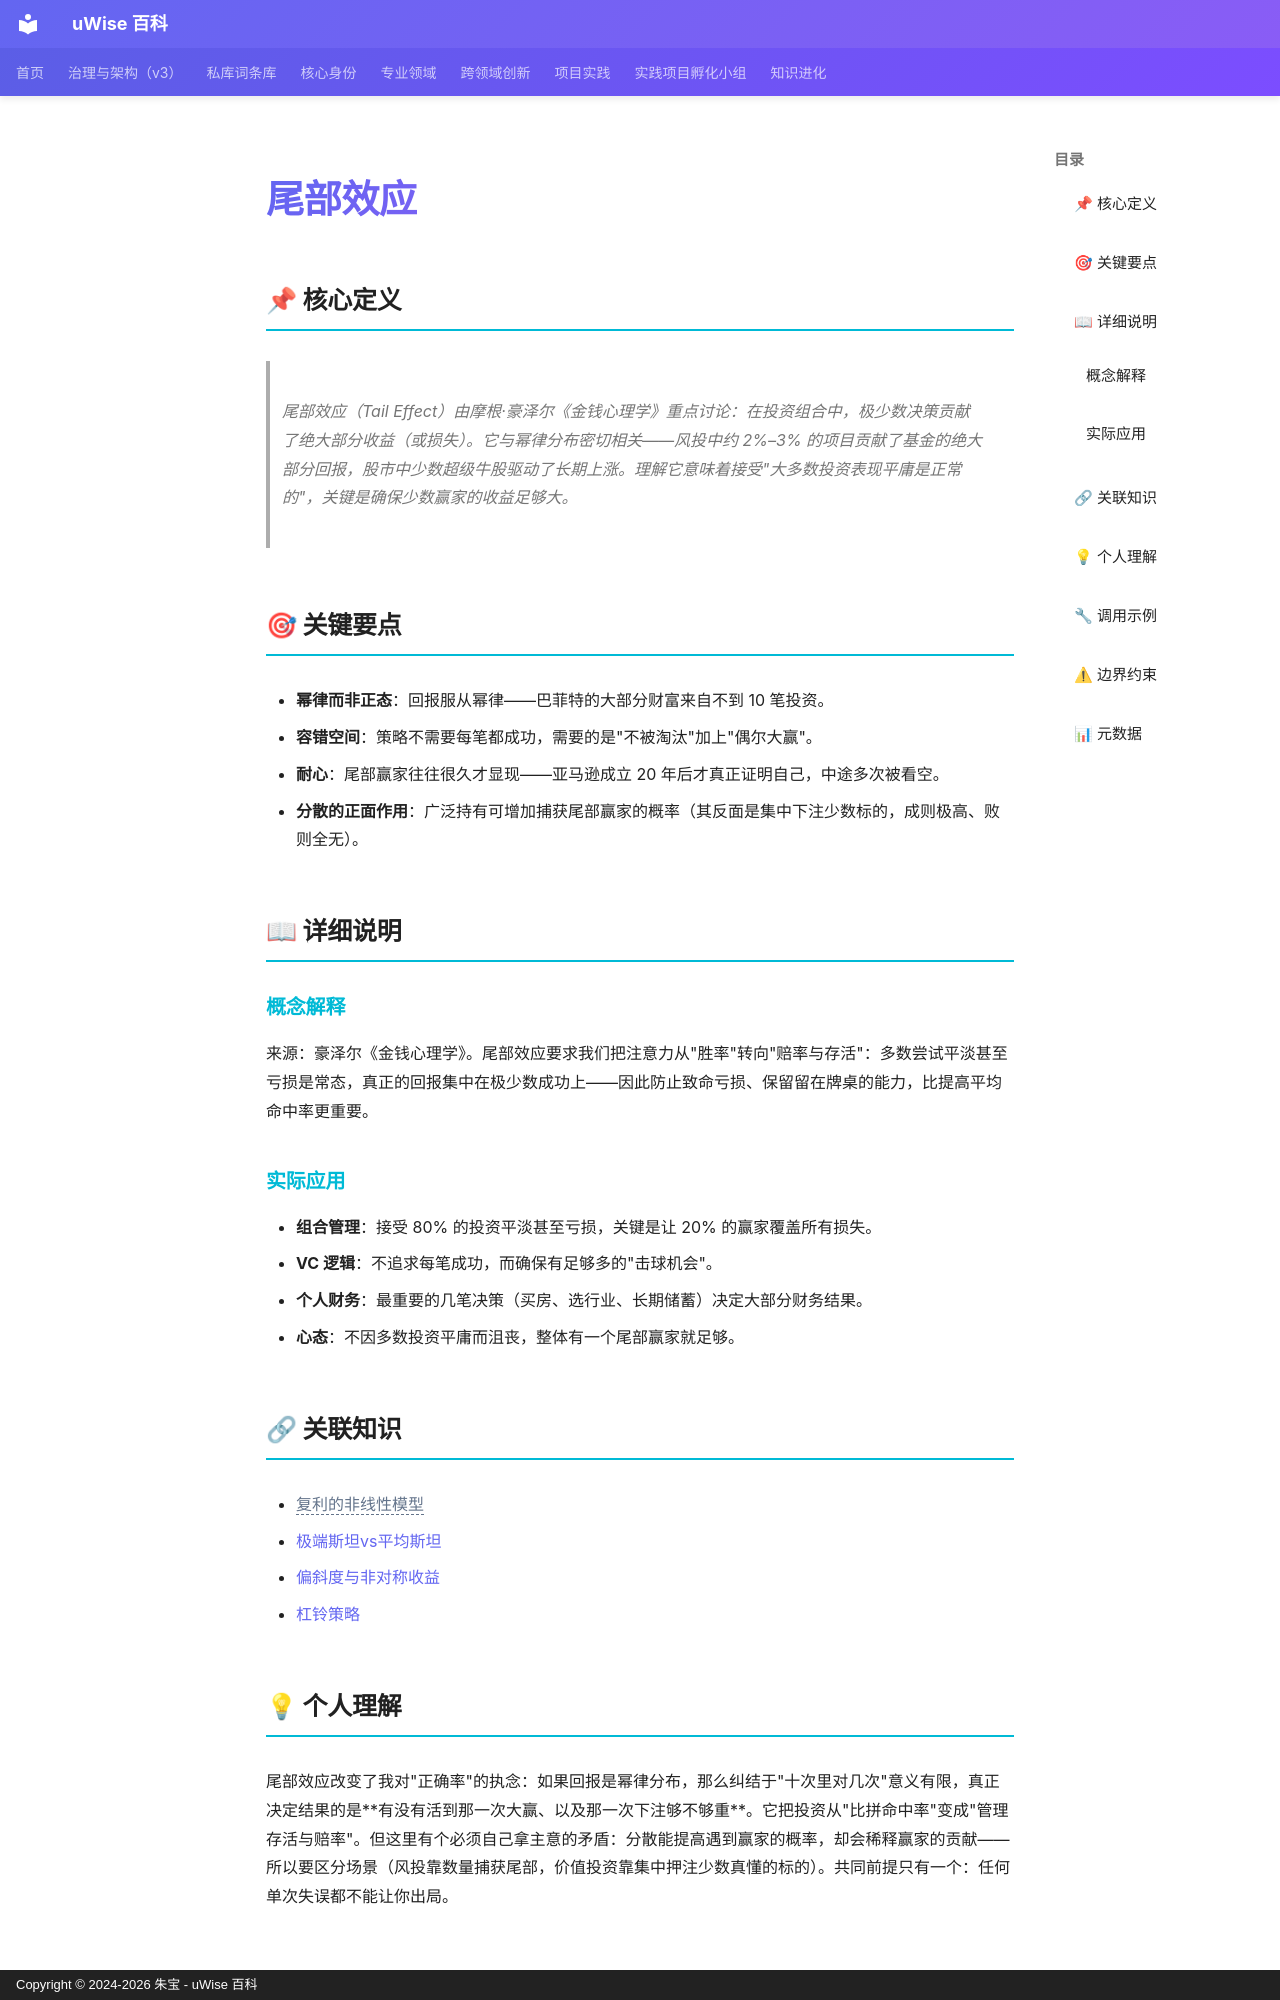

repository: zhubao315/uWise · page: vault-encyclopedia/md-3823c1a5/index.html · generator: mkdocs · copyright: Copyright © 2024-2026 朱宝 - uWise 百科

---
title: "尾部效应"
description: "尾部效应（Tail Effect）由摩根·豪泽尔《金钱心理学》重点讨论：在投资组合中，极少数决策贡献了绝大部分收益（或损失）。它与幂律分布密切相关——风投中约 2%–3% 的项目贡献了基金的绝大部分回报，股市中少数超级牛股驱动了长期上涨。理解它意味着接受\"大多数投资表现平庸是正常的\"，关键是确保少数赢家的收益足够大。"
---

# 尾部效应

## 📌 核心定义

> 尾部效应（Tail Effect）由摩根·豪泽尔《金钱心理学》重点讨论：在投资组合中，极少数决策贡献了绝大部分收益（或损失）。它与幂律分布密切相关——风投中约 2%–3% 的项目贡献了基金的绝大部分回报，股市中少数超级牛股驱动了长期上涨。理解它意味着接受"大多数投资表现平庸是正常的"，关键是确保少数赢家的收益足够大。

## 🎯 关键要点

- **幂律而非正态**：回报服从幂律——巴菲特的大部分财富来自不到 10 笔投资。
- **容错空间**：策略不需要每笔都成功，需要的是"不被淘汰"加上"偶尔大赢"。
- **耐心**：尾部赢家往往很久才显现——亚马逊成立 20 年后才真正证明自己，中途多次被看空。
- **分散的正面作用**：广泛持有可增加捕获尾部赢家的概率（其反面是集中下注少数标的，成则极高、败则全无）。

## 📖 详细说明

### 概念解释

来源：豪泽尔《金钱心理学》。尾部效应要求我们把注意力从"胜率"转向"赔率与存活"：多数尝试平淡甚至亏损是常态，真正的回报集中在极少数成功上——因此防止致命亏损、保留留在牌桌的能力，比提高平均命中率更重要。

### 实际应用

- **组合管理**：接受 80% 的投资平淡甚至亏损，关键是让 20% 的赢家覆盖所有损失。
- **VC 逻辑**：不追求每笔成功，而确保有足够多的"击球机会"。
- **个人财务**：最重要的几笔决策（买房、选行业、长期储蓄）决定大部分财务结果。
- **心态**：不因多数投资平庸而沮丧，整体有一个尾部赢家就足够。

## 🔗 关联知识

- <span class="uw-unresolved" data-target="复利的非线性模型" title="未解析的双链目标：复利的非线性模型">复利的非线性模型</span>
- [极端斯坦vs平均斯坦](../vs-md-d603c903/)
- [偏斜度与非对称收益](../md-deaf11e4/)
- [杠铃策略](../md-4f45e4e2/)
